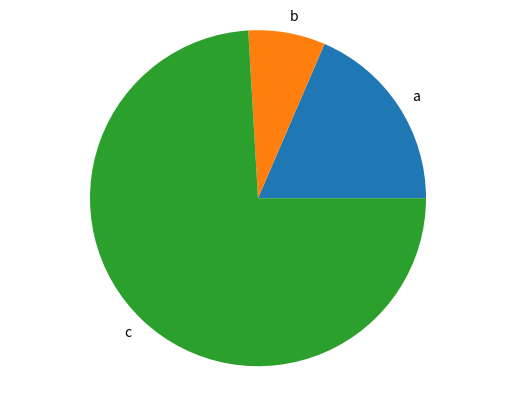

Python code for this plot:
import matplotlib.pyplot as plt

def generate_bar_chart(labels, values, name):
  fig, ax = plt.subplots()
  ax.bar(labels, values)
  plt.savefig(f'./imgs/{name.lower()}.png')
  plt.close()

def generate_pie_chart(labels, values):
  fig, ax = plt.subplots()
  ax.pie(values, labels=labels)
  ax.axis('equal')
  plt.savefig('pie.png')
  plt.close()

if __name__ == '__main__':
  labels = ['a', 'b', 'c']
  values = [100, 40, 400]
  # generate_bar_chart(labels, values)
  generate_pie_chart(labels, values)
